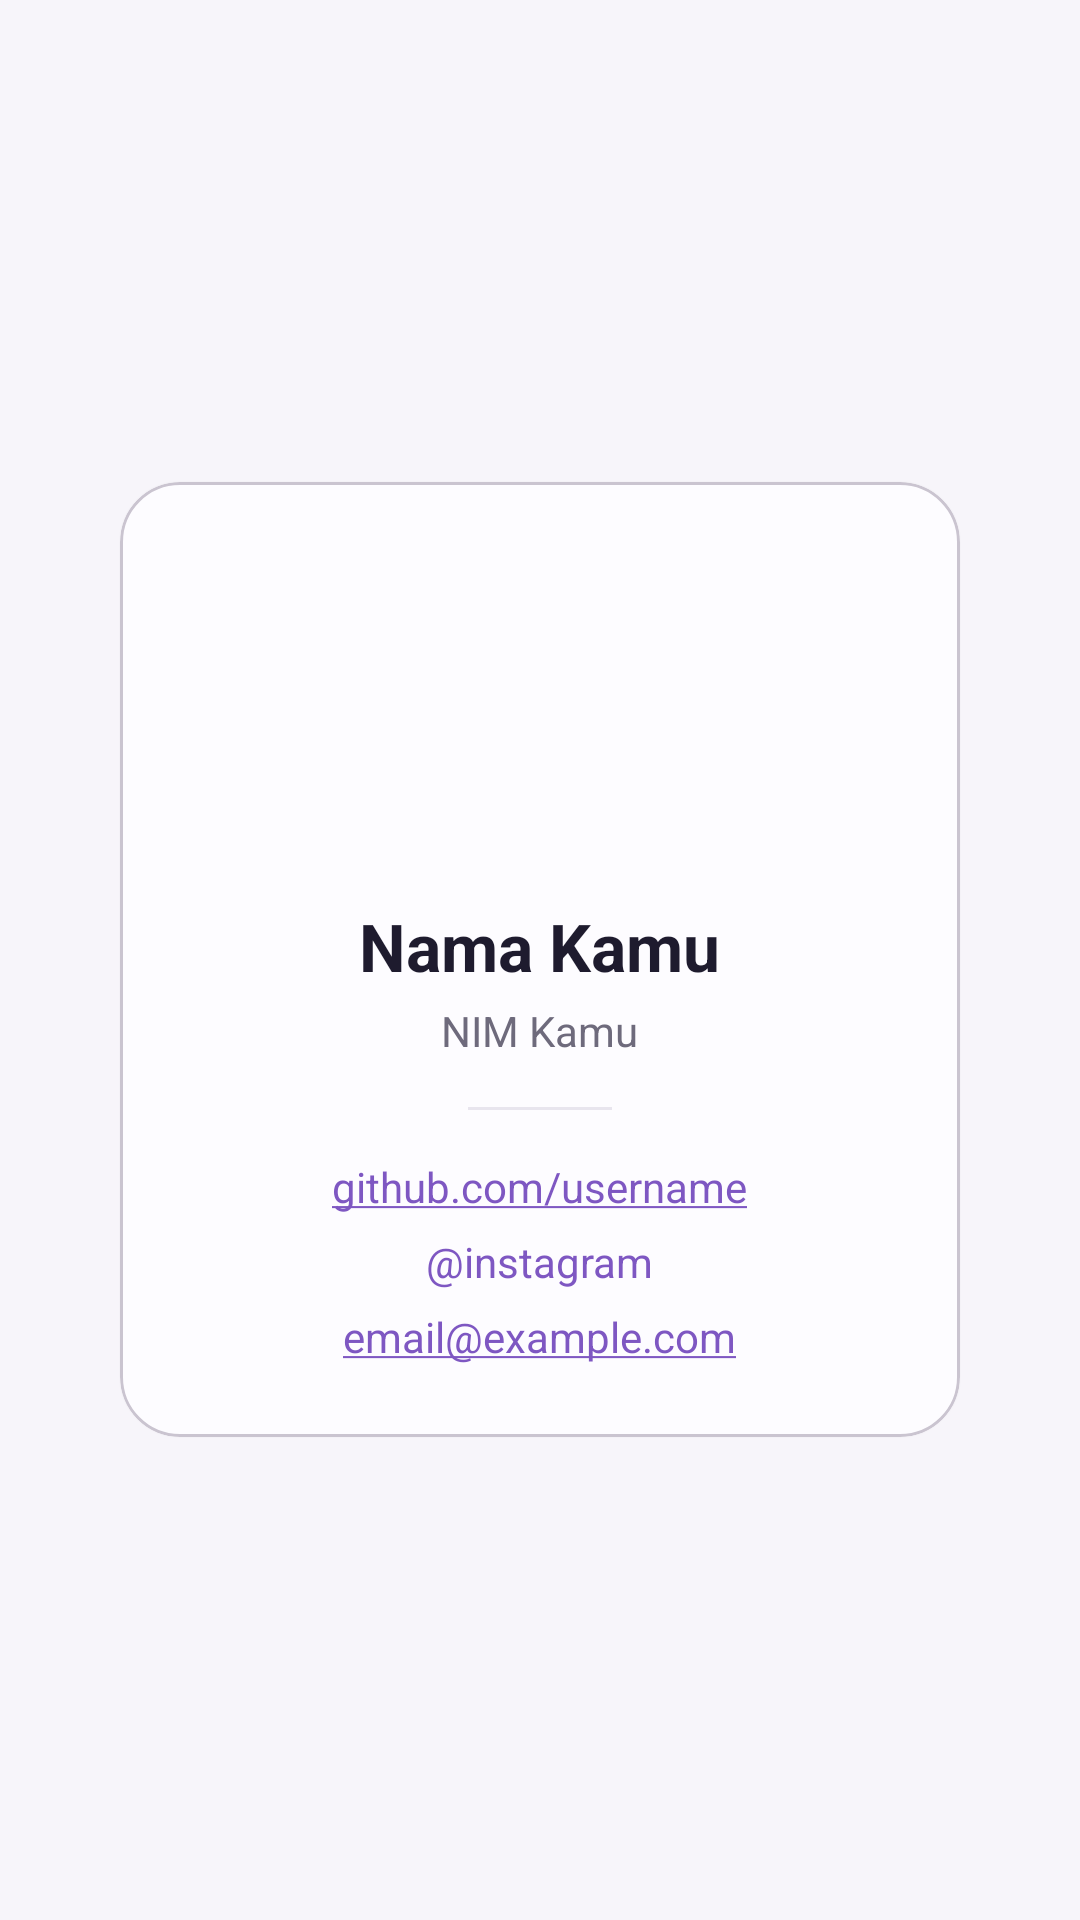

Layout XML and referenced resources for this Android screen:
<!-- AndroidManifest.xml: application theme Theme.SpotLight -->
<!-- res/layout/fragment_profile.xml -->
<?xml version="1.0" encoding="utf-8"?>
<LinearLayout
    xmlns:android="http://schemas.android.com/apk/res/android"
    xmlns:app="http://schemas.android.com/apk/res-auto"
    android:layout_width="match_parent"
    android:layout_height="match_parent"
    android:gravity="center"
    android:orientation="vertical"
    android:background="@color/surface"
    android:padding="@dimen/padding_large">

    <com.google.android.material.card.MaterialCardView
        android:layout_width="wrap_content"
        android:layout_height="wrap_content"
        app:cardCornerRadius="@dimen/card_corner_radius"
        app:cardElevation="1dp"
        app:cardBackgroundColor="@color/white"
        app:cardUseCompatPadding="true">

        <LinearLayout
            android:layout_width="wrap_content"
            android:layout_height="wrap_content"
            android:orientation="vertical"
            android:gravity="center"
            android:padding="@dimen/padding_large"
            android:minWidth="280dp">

            
            <ImageView
                android:id="@+id/imgProfile"
                android:layout_width="100dp"
                android:layout_height="100dp"
                android:scaleType="centerCrop"
                android:src="@drawable/bg_circle_initial"
                android:contentDescription="Foto profil" />

            <TextView
                android:id="@+id/tvDevName"
                android:layout_width="wrap_content"
                android:layout_height="wrap_content"
                android:layout_marginTop="@dimen/padding_medium"
                android:text="Nama Kamu"
                android:textSize="22sp"
                android:textStyle="bold"
                android:textColor="@color/text_primary" />

            <TextView
                android:id="@+id/tvNim"
                android:layout_width="wrap_content"
                android:layout_height="wrap_content"
                android:layout_marginTop="@dimen/margin_top_xsmall"
                android:text="NIM Kamu"
                android:textSize="@dimen/text_body"
                android:textColor="@color/text_secondary" />

            <View
                android:layout_width="48dp"
                android:layout_height="1dp"
                android:layout_marginTop="@dimen/padding_medium"
                android:layout_marginBottom="@dimen/padding_medium"
                android:background="@color/divider" />

            
            <TextView
                android:id="@+id/tvGithub"
                android:layout_width="wrap_content"
                android:layout_height="wrap_content"
                android:text="github.com/username"
                android:textSize="@dimen/text_body"
                android:textColor="@color/purple_500"
                android:autoLink="web" />

            <TextView
                android:id="@+id/tvInstagram"
                android:layout_width="wrap_content"
                android:layout_height="wrap_content"
                android:layout_marginTop="@dimen/margin_top_small"
                android:text="@instagram"
                android:textSize="@dimen/text_body"
                android:textColor="@color/purple_500" />

            <TextView
                android:id="@+id/tvEmail"
                android:layout_width="wrap_content"
                android:layout_height="wrap_content"
                android:layout_marginTop="@dimen/margin_top_small"
                android:text="email@example.com"
                android:textSize="@dimen/text_body"
                android:textColor="@color/purple_500"
                android:autoLink="email" />

        </LinearLayout>

    </com.google.android.material.card.MaterialCardView>

</LinearLayout>
<!-- resources referenced by this layout -->
<resources>
  <color name="divider">#FFE8E5EE</color>
  <color name="purple_500">#FF7E57C2</color>
  <color name="surface">#FFF7F5FA</color>
  <color name="text_primary">#FF1E1B2E</color>
  <color name="text_secondary">#FF6E6A7C</color>
  <color name="white">#FFFDFCFF</color>
  <dimen name="card_corner_radius">20dp</dimen>
  <dimen name="margin_top_small">6dp</dimen>
  <dimen name="margin_top_xsmall">4dp</dimen>
  <dimen name="padding_large">24dp</dimen>
  <dimen name="padding_medium">16dp</dimen>
  <dimen name="text_body">14sp</dimen>
  <style name="Theme.SpotLight" parent="Theme.Material3.Light.NoActionBar">
          <item name="colorPrimary">@color/purple_500</item>
          <item name="colorOnPrimary">@color/white</item>
          <item name="colorPrimaryDark">@color/purple_700</item>
          <item name="android:statusBarColor">@color/surface</item>
          <item name="android:windowLightStatusBar">true</item>
      </style>
  <color name="purple_700">#FF5E35B1</color>
</resources>
